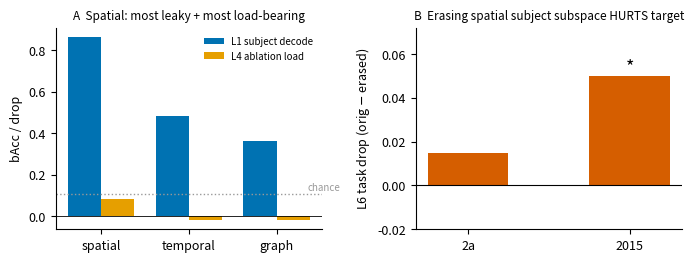

Here is the Python script that generated this plot: (Note: this script raises an exception after producing the figure.)
#!/usr/bin/env python
"""FSR Phase 6A — generate manuscript figures 4 (natural branch-local audit) + 5 (repair scope) from FROZEN
verdicts. No re-inference. Numbers are pinned from the frozen result JSON/CSV (provenance in comments).
Colorblind-safe (Okabe-Ito). Writes to ../CMI_AAAI_fsr/paper/fsr/figures/.

    <icml python> scripts/fsr/plot_phase4_figures.py
"""
from pathlib import Path
import matplotlib
matplotlib.use("Agg")
import matplotlib.pyplot as plt
import numpy as np

FIG = Path("/home/infres/yinwang/CMI_AAAI_fsr/paper/fsr/figures")
OK = {"blue": "#0072B2", "orange": "#E69F00", "green": "#009E73", "red": "#D55E00",
      "purple": "#CC79A7", "grey": "#999999", "black": "#000000"}
plt.rcParams.update({"font.size": 9, "axes.grid": False, "savefig.bbox": "tight", "figure.dpi": 150})

# ---- Fig 4: natural branch-local audit (Phase 4B; results/fsr_rq4_refit/branch_*.csv) ----
# L1 subject decodability (probe_bacc, pooled): spatial .865, temporal .485, graph .361
# L4 ablation drop: spatial +.085, graph -.019, temporal -.017
# L6 spatial subject-subspace erase task_drop (erasing HURTS): +0.015 (2a) / +0.050* (2015)
branches = ["spatial", "temporal", "graph"]
L1 = [0.865, 0.485, 0.361]
L4 = [0.085, -0.017, -0.019]
chance = 0.106
fig, (a, b) = plt.subplots(1, 2, figsize=(7.0, 2.7))
x = np.arange(3); w = 0.38
a.bar(x - w / 2, L1, w, color=OK["blue"], label="L1 subject decode")
a.bar(x + w / 2, L4, w, color=OK["orange"], label="L4 ablation load")
a.axhline(chance, ls=":", c=OK["grey"], lw=1); a.text(2.35, chance + 0.02, "chance", fontsize=7, c=OK["grey"])
a.axhline(0, c="k", lw=0.6)
a.set_xticks(x); a.set_xticklabels(branches); a.set_ylabel("bAcc / drop")
a.set_title("A  Spatial: most leaky + most load-bearing", fontsize=8.5)
a.legend(fontsize=7, frameon=False, loc="upper right")
a.spines[["top", "right"]].set_visible(False)
# Panel B: L6 task_drop after spatial subject-subspace erasure (positive = erasing HURTS)
td = [0.015, 0.050]; ds = ["2a", "2015"]
b.bar([0, 1], td, 0.5, color=[OK["red"], OK["red"]])
b.axhline(0, c="k", lw=0.8)
b.text(1, 0.052, "*", fontsize=13, ha="center")
b.annotate("erasing HELPS", (1.5, -0.008), fontsize=7, c=OK["green"], ha="right")
b.annotate("erasing HURTS", (1.5, 0.058), fontsize=7, c=OK["red"], ha="right")
b.set_xticks([0, 1]); b.set_xticklabels(ds); b.set_ylabel("L6 task drop (orig $-$ erased)")
b.set_ylim(-0.02, 0.072)
b.set_title("B  Erasing spatial subject subspace HURTS target", fontsize=8.5)
b.spines[["top", "right"]].set_visible(False)
fig.tight_layout(); fig.savefig(FIG / "fig4_branch_natural.pdf"); plt.close(fig)
print("wrote fig4_branch_natural.pdf")

# ---- Fig 5: repair scope (Phase 4F first-moment / 4G second-moment) ----
# 4F: E4 netted 0.655, E3 random 0.102, ERASE artifact; abs E4-E3 = +0.033 bAcc; 73% mechanical identity
# 4G: E4b netted 0.18, E3 random ~0.13, ORACLE-E4b 0.136; E4b-E3 +0.005 (sub-DELTA), oracle-E3 +0.004
fig2, (c, d) = plt.subplots(1, 2, figsize=(7.0, 2.8))
# Panel C: first-moment (4F) netted recovery
labels_c = ["E4\n(mean-align)", "E3\n(random)", "ERASE"]
vals_c = [0.655, 0.102, 0.875]
cols_c = [OK["green"], OK["grey"], OK["red"]]
c.bar([0, 1, 2], vals_c, 0.6, color=cols_c)
c.axhline(0, c="k", lw=0.6)
c.set_xticks([0, 1, 2]); c.set_xticklabels(labels_c, fontsize=7.5); c.set_ylabel("netted recovery")
c.set_title("C  1st-moment offset: E4 scoped repair", fontsize=8.5)
c.annotate("abs $+0.033$ bAcc\nover random\n(73% mech. identity;\nERASE is task-destructive)",
           (0.5, 0.60), fontsize=6.6, ha="left", va="top")
c.set_ylim(-0.1, 1.0); c.spines[["top", "right"]].set_visible(False)
# Panel D: second-moment (4G) netted recovery + specificity
labels_d = ["E4b\n(cov-shrink)", "E3\n(random)", "ORACLE\n(true dir)"]
vals_d = [0.181, 0.13, 0.136]
cols_d = [OK["blue"], OK["grey"], OK["purple"]]
d.bar([0, 1, 2], vals_d, 0.6, color=cols_d)
d.axhline(0, c="k", lw=0.6)
d.set_xticks([0, 1, 2]); d.set_xticklabels(labels_d, fontsize=7.5)
d.set_title("D  2nd-moment stochastic: none", fontsize=8.5)
d.annotate("E4b $-$ E3 $= +0.005$\n(CI $\\ni 0$, $<$ DELTA);\noracle also sub-threshold",
           (0.5, 0.30), fontsize=6.6, ha="left", va="top")
d.set_ylim(-0.05, 0.45); d.spines[["top", "right"]].set_visible(False)
fig2.tight_layout(); fig2.savefig(FIG / "fig5_repair_scope.pdf"); plt.close(fig2)
print("wrote fig5_repair_scope.pdf")
